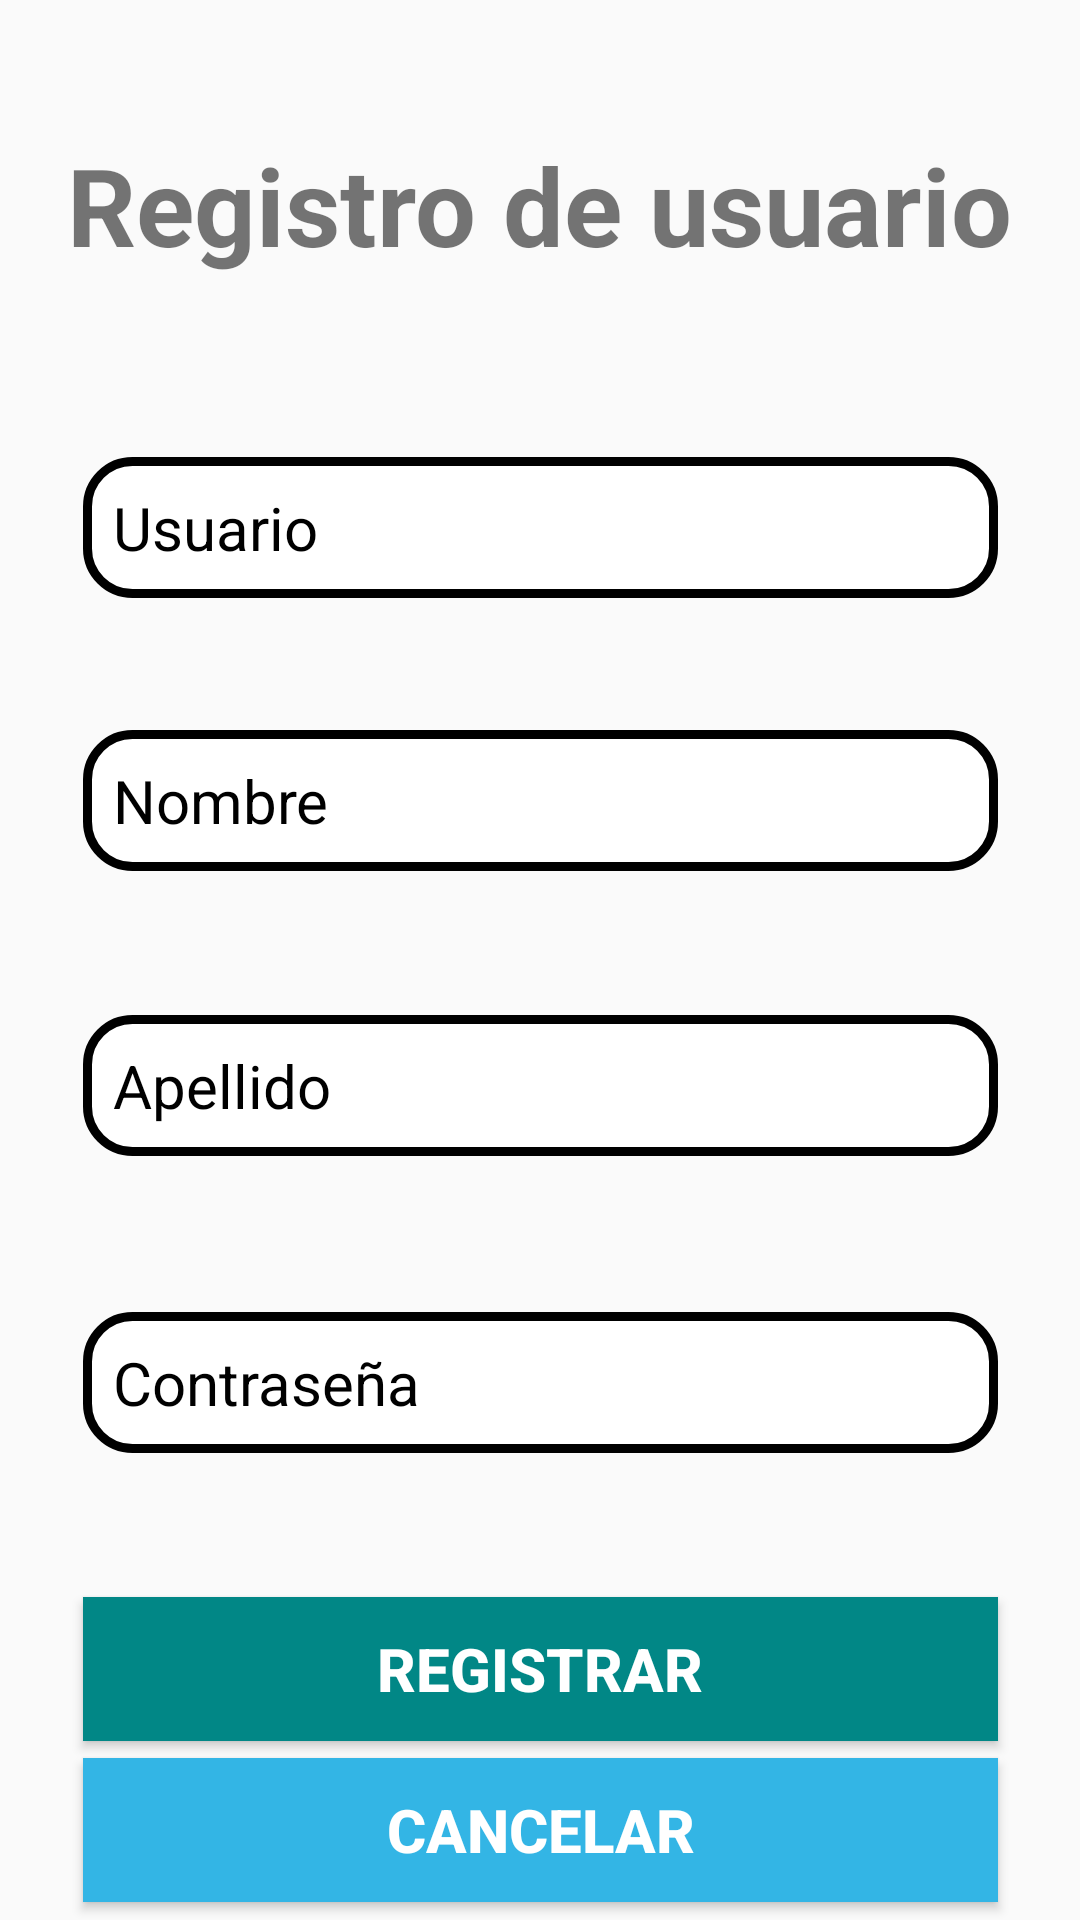

Write the Android layout XML for this screen, with the resource values it uses.
<!-- AndroidManifest.xml: application theme Theme.PartyFavors2 -->
<!-- res/layout/activity_sing_in.xml -->
<?xml version="1.0" encoding="utf-8"?>
<androidx.constraintlayout.widget.ConstraintLayout xmlns:android="http://schemas.android.com/apk/res/android"
    xmlns:app="http://schemas.android.com/apk/res-auto"
    xmlns:tools="http://schemas.android.com/tools"
    android:id="@+id/linearLayout"
    android:layout_width="match_parent"
    android:layout_height="match_parent"
    android:onClick="validarCampos"
    tools:context=".activitys.SingIn">


    <EditText

        android:id="@+id/RegUsuario"
        android:layout_width="305dp"
        android:layout_height="wrap_content"
        android:layout_marginTop="60dp"
        android:background="@drawable/edit_text_mod"
        android:hint="Usuario"
        android:textColor="@color/black"
        android:textColorHint="@color/black"
        android:textSize="20sp"
        app:layout_constraintEnd_toEndOf="parent"
        app:layout_constraintStart_toStartOf="parent"
        app:layout_constraintTop_toBottomOf="@+id/textView3" />

    <EditText

        android:id="@+id/RegNombre"
        android:layout_width="305dp"
        android:layout_height="wrap_content"

        android:layout_marginTop="44dp"
        android:background="@drawable/edit_text_mod"
        android:hint="Nombre"
        android:textColor="@color/black"
        android:textColorHint="@color/black"
        android:textSize="20dp"
        app:layout_constraintEnd_toEndOf="parent"
        app:layout_constraintStart_toStartOf="parent"
        app:layout_constraintTop_toBottomOf="@+id/RegUsuario" />

    <EditText

        android:id="@+id/RegApellido"
        android:layout_width="305dp"
        android:layout_height="wrap_content"
        android:layout_marginTop="48dp"
        android:background="@drawable/edit_text_mod"
        android:hint="Apellido"
        android:textColor="@color/black"
        android:textColorHint="@color/black"
        android:textSize="20sp"
        app:layout_constraintEnd_toEndOf="parent"
        app:layout_constraintStart_toStartOf="parent"
        app:layout_constraintTop_toBottomOf="@+id/RegNombre" />

    <EditText

        android:id="@+id/RegPass"
        android:layout_width="305dp"
        android:layout_height="wrap_content"
        android:layout_marginTop="52dp"
        android:background="@drawable/edit_text_mod"
        android:hint="Contraseña"
        android:inputType="textPassword"
        android:textColor="@color/black"
        android:textColorHint="@color/black"
        android:textSize="20sp"
        app:layout_constraintEnd_toEndOf="parent"
        app:layout_constraintStart_toStartOf="parent"
        app:layout_constraintTop_toBottomOf="@+id/RegApellido" />

    <Button
        android:id="@+id/btnRegRegistrar"
        android:layout_width="305dp"
        android:layout_height="wrap_content"
        android:layout_marginTop="48dp"
        android:background="@color/teal_700"
        android:onClick="validarCampos"
        android:text="REGISTRAR"
        android:textColor="#ffffff"
        android:textSize="20sp"
        android:textStyle="bold"
        app:layout_constraintEnd_toEndOf="parent"
        app:layout_constraintStart_toStartOf="parent"
        app:layout_constraintTop_toBottomOf="@+id/RegPass" />

    <Button
        android:id="@+id/btnCancelar"
        android:layout_width="305dp"
        android:layout_height="wrap_content"
        android:background="@android:color/holo_blue_light"
        android:onClick="salirSingIn"
        android:text="CANCELAR"
        android:textColor="#ffffff"
        android:textSize="20sp"
        android:textStyle="bold"
        app:layout_constraintBottom_toBottomOf="parent"
        app:layout_constraintEnd_toEndOf="parent"
        app:layout_constraintStart_toStartOf="parent"
        app:layout_constraintTop_toBottomOf="@+id/btnRegRegistrar"
        app:layout_constraintVertical_bias="0.474" />

    <TextView
        android:id="@+id/textView3"
        android:layout_width="wrap_content"
        android:layout_height="wrap_content"
        android:layout_marginTop="44dp"
        android:text="Registro de usuario"
        android:textSize="36sp"
        android:textStyle="bold"
        app:layout_constraintEnd_toEndOf="parent"
        app:layout_constraintStart_toStartOf="parent"
        app:layout_constraintTop_toTopOf="parent" />

</androidx.constraintlayout.widget.ConstraintLayout>
<!-- resources referenced by this layout -->
<resources>
  <!-- drawable edit_text_mod (drawable-v24) -->
  <?xml version="1.0" encoding="utf-8"?>
  <shape xmlns:android="http://schemas.android.com/apk/res/android">
      <solid
          android:color="@color/white"
          />
      <corners
          android:radius="15dp"/>
      <stroke android:width="3dp" android:color="@color/black" />
      <padding
          android:left="10dp"
          android:top="10dp"
          android:right="10dp"
          android:bottom="10dp" />
  </shape>
  <style name="Theme.PartyFavors2" parent="Theme.AppCompat.Light.NoActionBar">
          
          <item name="colorPrimary">@color/purple_500</item>
          <item name="colorPrimaryVariant">@color/purple_700</item>
          <item name="colorOnPrimary">@color/white</item>
          
          <item name="colorSecondary">@color/teal_200</item>
          <item name="colorSecondaryVariant">@color/teal_700</item>
          <item name="colorOnSecondary">@color/black</item>
          
          <item name="android:statusBarColor" tools:targetApi="l">?attr/colorPrimaryVariant</item>
          
      </style>
  <!-- not gathered from this repository: default colours our renderer supplied (Android Studio template values) -->
  <color name="purple_500">#FF6200EE</color>
  <color name="purple_700">#FF3700B3</color>
  <color name="teal_200">#FF03DAC5</color>
  <color name="teal_700">#FF018786</color>
  <color name="black">#FF000000</color>
  <color name="white">#FFFFFFFF</color>
</resources>
